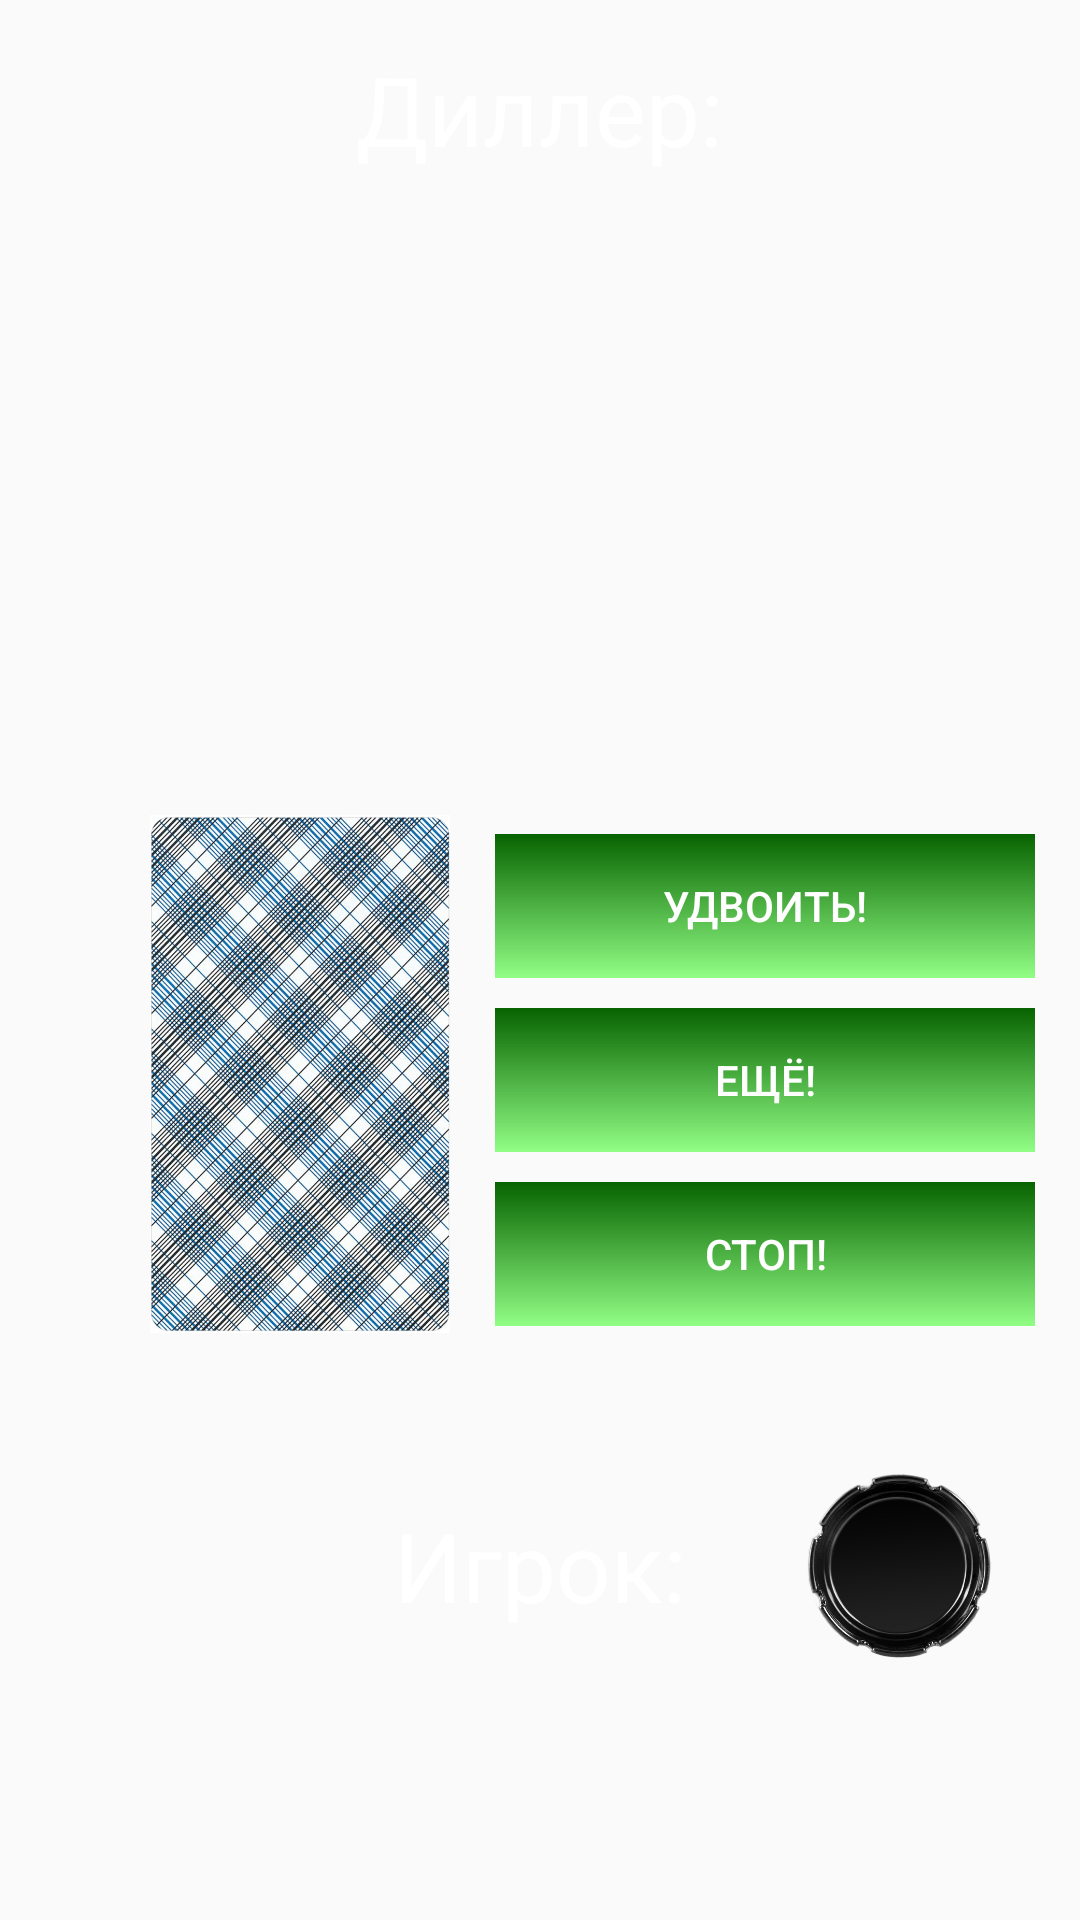

Reconstruct the res/layout file that produces this screen, plus the resources it refers to.
<!-- AndroidManifest.xml: application theme Theme.BlackJack -->
<!-- res/layout/fragment_game_room.xml -->
<?xml version="1.0" encoding="utf-8"?>
<LinearLayout xmlns:android="http://schemas.android.com/apk/res/android"
    xmlns:tools="http://schemas.android.com/tools"
    android:layout_width="match_parent"
    android:layout_height="match_parent"
    tools:context=".ui.GameRoomFragment"
    android:background="@drawable/board"
    android:orientation="vertical">

    <TextView
        android:id="@+id/dealer_textview"
        android:layout_width="wrap_content"
        android:layout_height="wrap_content"
        android:text="@string/dealer"
        android:textColor="@color/white"
        android:textSize="32sp"
        android:layout_gravity="center_horizontal"
        android:layout_marginTop="15dp" />
    <LinearLayout
        android:layout_width="match_parent"
        android:layout_height="wrap_content"
        android:orientation="horizontal">
        <ImageView
            android:id="@+id/firstDealerCardImageView"
            android:layout_width="120dp"
            android:layout_height="200dp"
            android:layout_weight="1"
            android:contentDescription="@string/image_error" />
        <ImageView
            android:id="@+id/secondDealerCardImageView"
            android:layout_width="120dp"
            android:layout_height="200dp"
            android:layout_weight="1"
            android:contentDescription="@string/image_error" />
        <ImageView
            android:id="@+id/thirdDealerCardImageView"
            android:layout_width="120dp"
            android:layout_height="200dp"
            android:layout_weight="1"
            android:contentDescription="@string/image_error" />
        <ImageView
            android:id="@+id/fourthDealerCardImageView"
            android:layout_width="120dp"
            android:layout_height="200dp"
            android:layout_weight="1"
            android:contentDescription="@string/image_error" />
        <ImageView
            android:id="@+id/fifthDealerCardImageView"
            android:layout_width="120dp"
            android:layout_height="200dp"
            android:layout_weight="1"
            android:contentDescription="@string/image_error" />
        <ImageView
            android:id="@+id/sixthDealerCardImageView"
            android:layout_width="120dp"
            android:layout_height="200dp"
            android:layout_weight="1"
            android:contentDescription="@string/image_error" />
    </LinearLayout>

    <LinearLayout
        android:layout_width="match_parent"
        android:layout_height="wrap_content"
        android:orientation="horizontal">
        <ImageView
            android:layout_width="100dp"
            android:layout_height="200dp"
            android:src="@drawable/card"
            android:layout_marginStart="50dp"
            android:contentDescription="@string/image_error" />
        <LinearLayout
            android:layout_width="wrap_content"
            android:layout_height="wrap_content"
            android:orientation="vertical"
            android:layout_margin="15dp">
            <Button
                android:id="@+id/doubleButton"
                android:layout_width="200dp"
                android:layout_height="wrap_content"
                android:text="@string/doble"
                android:textColor="#FFFFFF"
                android:background="@drawable/button_gradient_green"
                android:layout_gravity="center_horizontal"
                android:layout_marginVertical="5dp"/>
            <Button
                android:id="@+id/addButton"
                android:layout_width="200dp"
                android:layout_height="wrap_content"
                android:text="@string/add"
                android:textColor="#FFFFFF"
                android:background="@drawable/button_gradient_green"
                android:layout_gravity="center_horizontal"
                android:layout_marginVertical="5dp"/>
            <Button
                android:id="@+id/stopButton"
                android:layout_width="200dp"
                android:layout_height="wrap_content"
                android:text="@string/stop"
                android:textColor="#FFFFFF"
                android:background="@drawable/button_gradient_green"
                android:layout_gravity="center_horizontal"
                android:layout_marginVertical="5dp"/>
        </LinearLayout>

    </LinearLayout>



    <LinearLayout
        android:layout_width="match_parent"
        android:layout_height="wrap_content"
        android:orientation="horizontal">
        <ImageView
            android:id="@+id/whiskeyImageView"
            android:layout_width="120dp"
            android:layout_height="120dp"
            android:src="@drawable/rack"
            android:layout_gravity="start"
            android:contentDescription="@string/image_error" />
        <View
            android:layout_width="0dp"
            android:layout_height="0dp"
            android:layout_weight="1"
            />
        <TextView
            android:id="@+id/player_textview"
            android:layout_width="wrap_content"
            android:layout_height="wrap_content"
            android:text="@string/player"
            android:textColor="@color/white"
            android:textSize="32sp"
            android:layout_gravity="center" />
        <View
            android:layout_width="0dp"
            android:layout_height="0dp"
            android:layout_weight="1"
            />
        <ImageView
            android:id="@+id/sigarImageView"
            android:layout_width="120dp"
            android:layout_height="120dp"
            android:layout_gravity="end"
            android:src="@drawable/ashtray"
            android:contentDescription="@string/image_error" />
    </LinearLayout>
    <LinearLayout
        android:layout_width="match_parent"
        android:layout_height="wrap_content"
        android:orientation="horizontal">
        <ImageView
            android:id="@+id/firstPlayerCardImageView"
            android:layout_width="120dp"
            android:layout_height="200dp"
            android:layout_weight="1"
            android:contentDescription="@string/image_error" />
        <ImageView
            android:id="@+id/secondPlayerCardImageView"
            android:layout_width="120dp"
            android:layout_height="200dp"
            android:layout_weight="1"
            android:contentDescription="@string/image_error" />
        <ImageView
            android:id="@+id/thirdPlayerCardImageView"
            android:layout_width="120dp"
            android:layout_height="200dp"
            android:layout_weight="1"
            android:contentDescription="@string/image_error" />
        <ImageView
            android:id="@+id/fourthPlayerCardImageView"
            android:layout_width="120dp"
            android:layout_height="200dp"
            android:layout_weight="1"
            android:contentDescription="@string/image_error" />
        <ImageView
            android:id="@+id/fifthPlayerCardImageView"
            android:layout_width="120dp"
            android:layout_height="200dp"
            android:layout_weight="1"
            android:contentDescription="@string/image_error" />
        <ImageView
            android:id="@+id/sixthPlayerCardImageView"
            android:layout_width="120dp"
            android:layout_height="200dp"
            android:layout_weight="1"
            android:contentDescription="@string/image_error" />
    </LinearLayout>

</LinearLayout>
<!-- resources referenced by this layout -->
<resources>
  <!-- drawable ashtray: png bitmap (drawable-v24, 115789 bytes) -->
  <!-- drawable button_gradient_green (drawable) -->
  <shape xmlns:android="http://schemas.android.com/apk/res/android">
      <gradient
          android:startColor="#076300"
          android:endColor="#C975FF66"
          android:angle="270"/>
      <corners android:radius="8dp"/>
  </shape>
  <!-- drawable card: jpg bitmap (drawable-v24, 682759 bytes) -->
  <string name="add">Ещё!</string>
  <string name="dealer">Диллер:</string>
  <string name="doble">Удвоить!</string>
  <string name="image_error">image error</string>
  <string name="player">Игрок:</string>
  <string name="stop">Стоп!</string>
  <style name="Theme.BlackJack" parent="Theme.AppCompat.Light">
          
          <item name="colorPrimary">@color/purple_500</item>
          <item name="colorPrimaryVariant">@color/purple_700</item>
          <item name="colorOnPrimary">@color/white</item>
          
          <item name="colorSecondary">@color/teal_200</item>
          <item name="colorSecondaryVariant">@color/teal_700</item>
          <item name="colorOnSecondary">@color/black</item>
          
          <item name="android:statusBarColor">?attr/colorPrimaryVariant</item>
          
      </style>
  <!-- not gathered from this repository: default colours our renderer supplied (Android Studio template values) -->
  <color name="purple_500">#FF6200EE</color>
  <color name="purple_700">#FF3700B3</color>
  <color name="teal_200">#FF03DAC5</color>
  <color name="teal_700">#FF018786</color>
  <color name="black">#FF000000</color>
  <color name="white">#FFFFFFFF</color>
</resources>
